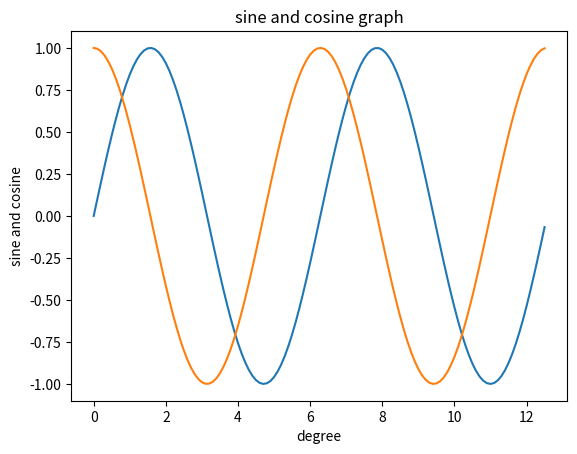

Recreate this plot in Python.
import matplotlib.pyplot as plt
import numpy as np

x = np.arange(0, 4*np.pi, 0.1)
y_sin = np.sin(x)
y_cos = np.cos(x)

plt.plot(x, y_sin)
# plt.show()

plt.plot(x, y_cos)
plt.xlabel('degree')
plt.ylabel('sine and cosine')
plt.title('sine and cosine graph')


plt.show()
